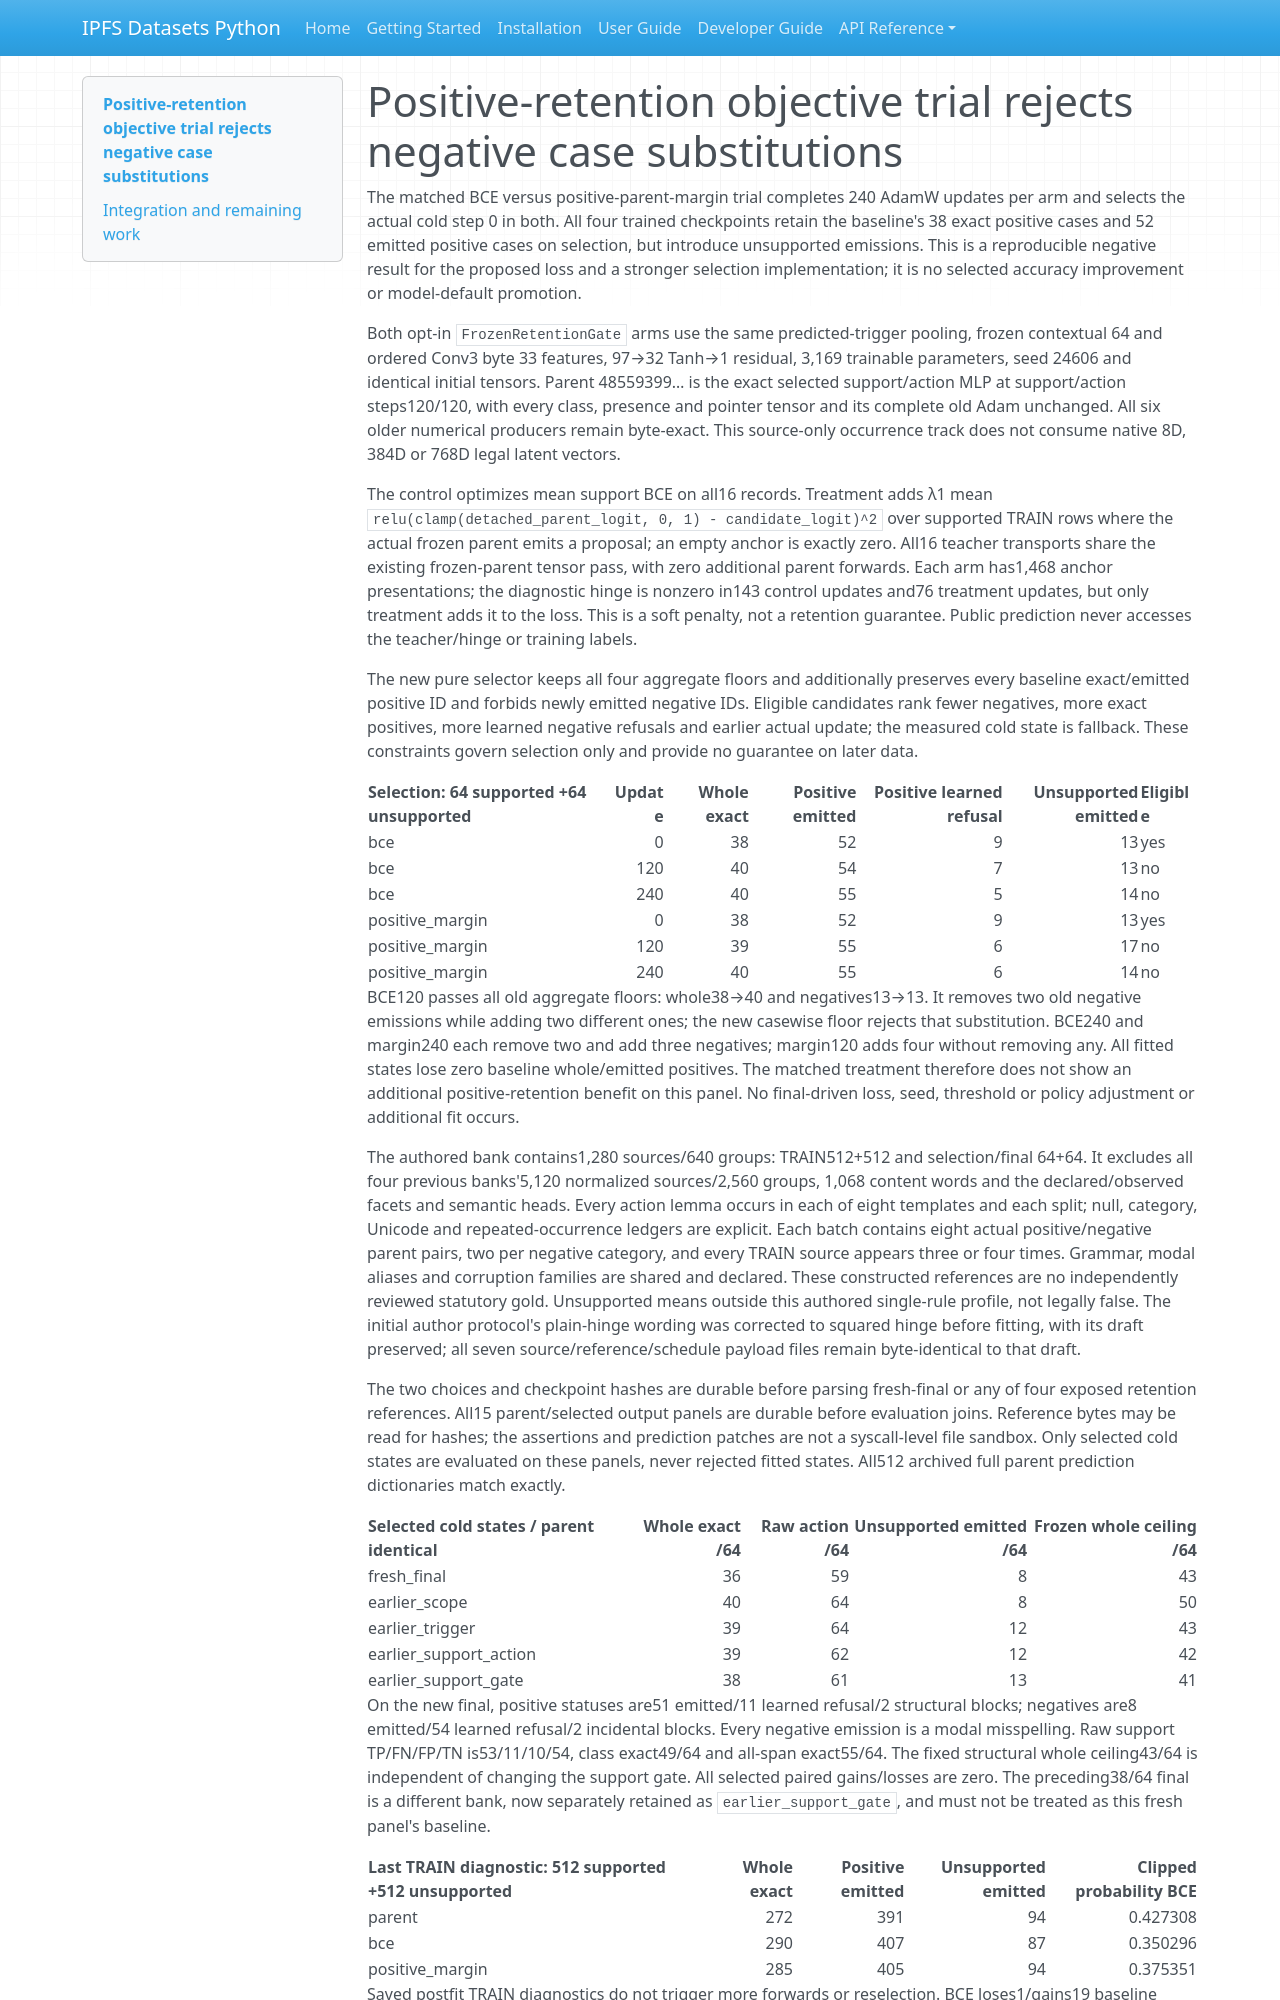

repository: endomorphosis/ipfs_datasets_py · page: implementation/legal_scope_retention_gate_pilot_20261011/index.html · generator: mkdocs

# Positive-retention objective trial rejects negative case substitutions

The matched BCE versus positive-parent-margin trial completes 240 AdamW updates
per arm and selects the actual cold step 0 in both. All four trained checkpoints
retain the baseline's 38 exact positive cases and 52 emitted positive cases on
selection, but introduce unsupported emissions. This is a reproducible negative
result for the proposed loss and a stronger selection implementation; it is no
selected accuracy improvement or model-default promotion.

Both opt-in `FrozenRetentionGate` arms use the same predicted-trigger pooling,
frozen contextual 64 and ordered Conv3 byte 33 features, 97→32 Tanh→1 residual,
3,169 trainable parameters, seed 24606 and identical initial tensors. Parent
48559399… is the exact selected support/action MLP at support/action steps120/120,
with every class, presence and pointer tensor and its complete old Adam unchanged.
All six older numerical producers remain byte-exact. This source-only occurrence
track does not consume native 8D, 384D or 768D legal latent vectors.

The control optimizes mean support BCE on all16 records. Treatment adds λ1 mean
`relu(clamp(detached_parent_logit, 0, 1) - candidate_logit)^2` over supported TRAIN
rows where the actual frozen parent emits a proposal; an empty anchor is exactly
zero. All16 teacher transports share the existing frozen-parent tensor pass,
with zero additional parent forwards. Each arm has1,468 anchor presentations;
the diagnostic hinge is nonzero in143 control updates and76 treatment updates,
but only treatment adds it to the loss. This is a soft penalty, not a retention
guarantee. Public prediction never accesses the teacher/hinge or training labels.

The new pure selector keeps all four aggregate floors and additionally preserves
every baseline exact/emitted positive ID and forbids newly emitted negative IDs.
Eligible candidates rank fewer negatives, more exact positives, more learned
negative refusals and earlier actual update; the measured cold state is fallback.
These constraints govern selection only and provide no guarantee on later data.

| Selection: 64 supported +64 unsupported | Update | Whole exact | Positive emitted | Positive learned refusal | Unsupported emitted | Eligible |
| --- | ---: | ---: | ---: | ---: | ---: | --- |
| bce | 0 | 38 | 52 | 9 | 13 | yes |
| bce | 120 | 40 | 54 | 7 | 13 | no |
| bce | 240 | 40 | 55 | 5 | 14 | no |
| positive_margin | 0 | 38 | 52 | 9 | 13 | yes |
| positive_margin | 120 | 39 | 55 | 6 | 17 | no |
| positive_margin | 240 | 40 | 55 | 6 | 14 | no |

BCE120 passes all old aggregate floors: whole38→40 and negatives13→13. It removes
two old negative emissions while adding two different ones; the new casewise
floor rejects that substitution. BCE240 and margin240 each remove two and add
three negatives; margin120 adds four without removing any. All fitted states lose
zero baseline whole/emitted positives. The matched treatment therefore does not
show an additional positive-retention benefit on this panel. No final-driven
loss, seed, threshold or policy adjustment or additional fit occurs.

The authored bank contains1,280 sources/640 groups: TRAIN512+512 and selection/final
64+64. It excludes all four previous banks'5,120 normalized sources/2,560 groups,
1,068 content words and the declared/observed facets and semantic heads. Every
action lemma occurs in each of eight templates and each split; null, category,
Unicode and repeated-occurrence ledgers are explicit. Each batch contains eight
actual positive/negative parent pairs, two per negative category, and every TRAIN
source appears three or four times. Grammar, modal aliases and corruption families
are shared and declared. These constructed references are no independently
reviewed statutory gold. Unsupported means outside this authored single-rule
profile, not legally false. The initial author protocol's plain-hinge wording was
corrected to squared hinge before fitting, with its draft preserved; all seven
source/reference/schedule payload files remain byte-identical to that draft.

The two choices and checkpoint hashes are durable before parsing fresh-final or
any of four exposed retention references. All15 parent/selected output panels
are durable before evaluation joins. Reference bytes may be read for hashes;
the assertions and prediction patches are not a syscall-level file sandbox.
Only selected cold states are evaluated on these panels, never rejected fitted
states. All512 archived full parent prediction dictionaries match exactly.

| Selected cold states / parent identical | Whole exact /64 | Raw action /64 | Unsupported emitted /64 | Frozen whole ceiling /64 |
| --- | ---: | ---: | ---: | ---: |
| fresh_final | 36 | 59 | 8 | 43 |
| earlier_scope | 40 | 64 | 8 | 50 |
| earlier_trigger | 39 | 64 | 12 | 43 |
| earlier_support_action | 39 | 62 | 12 | 42 |
| earlier_support_gate | 38 | 61 | 13 | 41 |

On the new final, positive statuses are51 emitted/11 learned refusal/2 structural
blocks; negatives are8 emitted/54 learned refusal/2 incidental blocks. Every
negative emission is a modal misspelling. Raw support TP/FN/FP/TN is53/11/10/54,
class exact49/64 and all-span exact55/64. The fixed structural whole ceiling43/64
is independent of changing the support gate. All selected paired gains/losses
are zero. The preceding38/64 final is a different bank, now separately retained
as `earlier_support_gate`, and must not be treated as this fresh panel's baseline.

| Last TRAIN diagnostic: 512 supported +512 unsupported | Whole exact | Positive emitted | Unsupported emitted | Clipped probability BCE |
| --- | ---: | ---: | ---: | ---: |
| parent | 272 | 391 | 94 | 0.427308 |
| bce | 290 | 407 | 87 | 0.350296 |
| positive_margin | 285 | 405 | 94 | 0.375351 |
